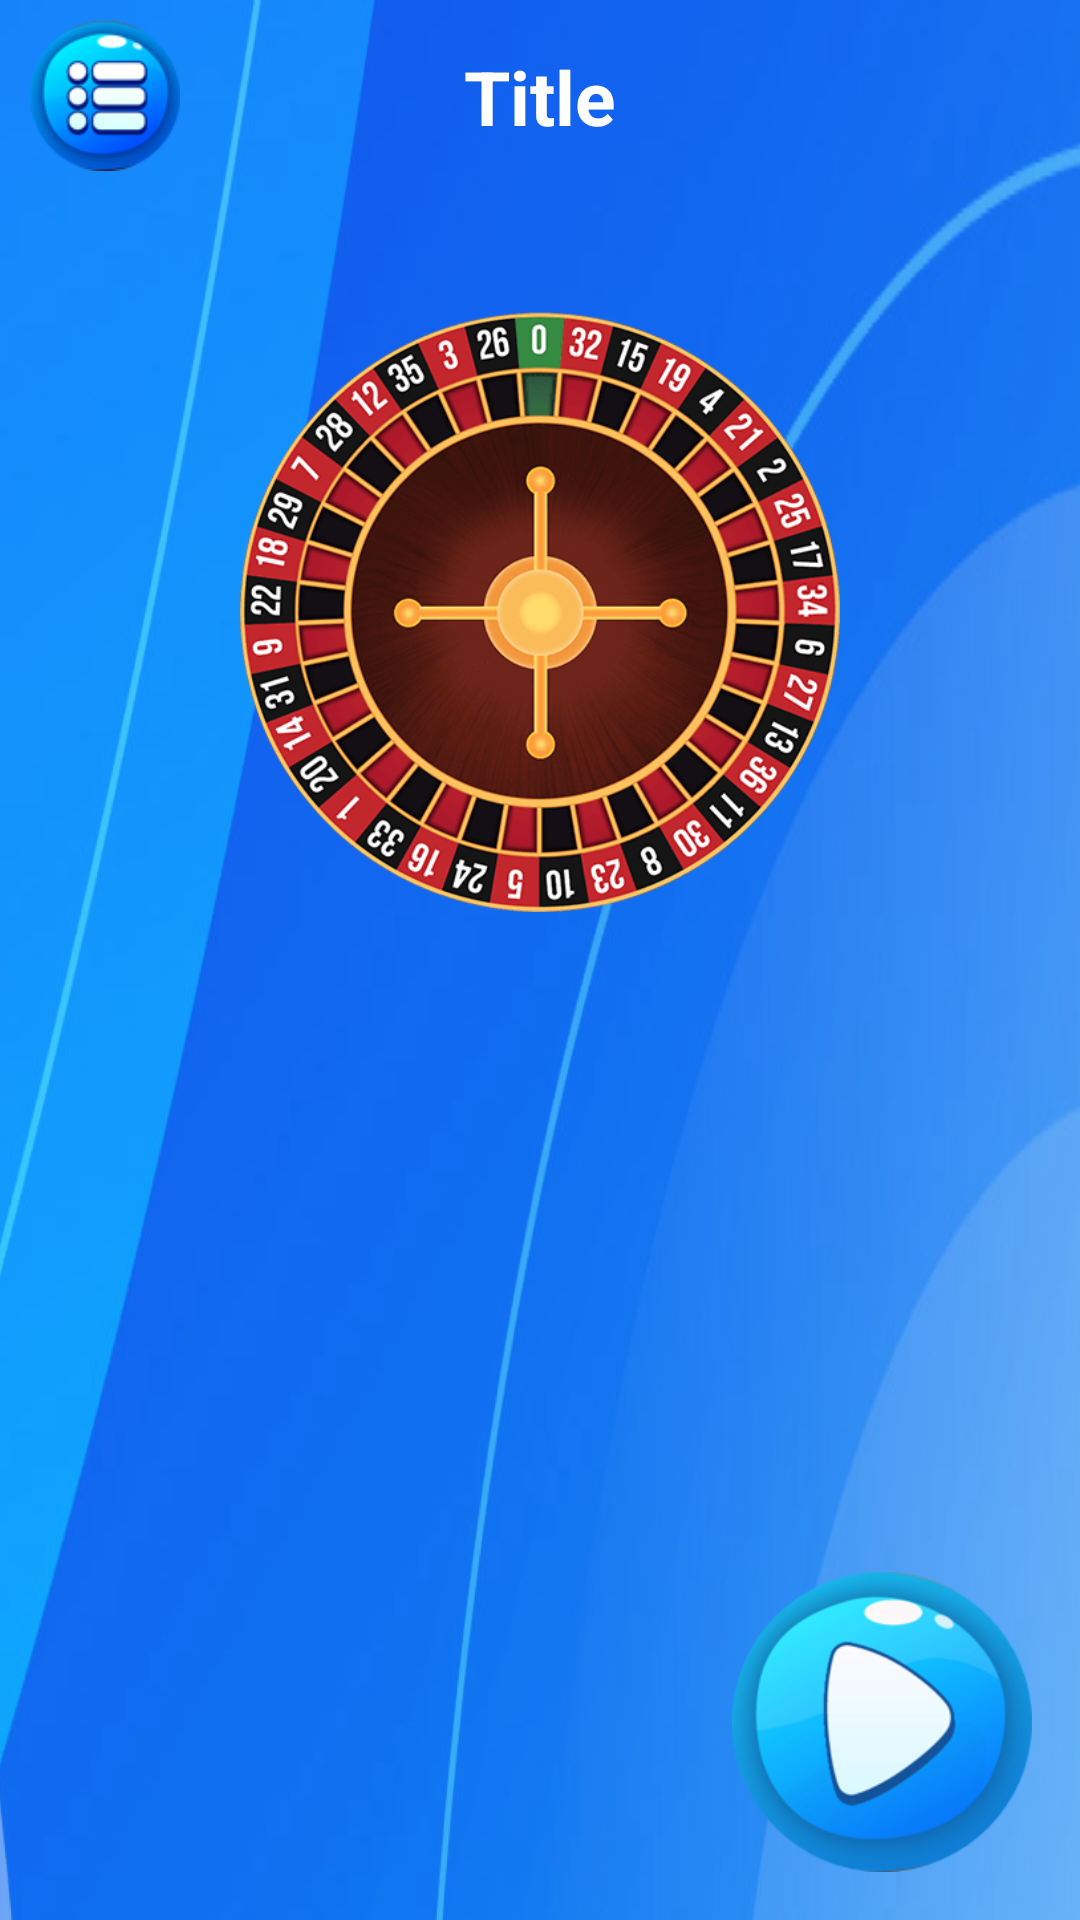

The Android layout XML behind this screen, and the referenced resources:
<!-- AndroidManifest.xml: application theme Theme.FootBallGame -->
<!-- res/layout/fragment_ruletka.xml -->
<?xml version="1.0" encoding="utf-8"?>
<androidx.constraintlayout.widget.ConstraintLayout xmlns:android="http://schemas.android.com/apk/res/android"
    xmlns:app="http://schemas.android.com/apk/res-auto"
    xmlns:tools="http://schemas.android.com/tools"
    android:layout_width="match_parent"
    android:layout_height="match_parent"
    android:background="@drawable/background"
    tools:context=".windows.settings.privacy.PrivacyFragment">

    <androidx.constraintlayout.widget.ConstraintLayout
        android:id="@+id/toolbar"
        android:layout_width="match_parent"
        android:layout_height="?attr/actionBarSize"
        app:layout_constraintEnd_toEndOf="parent"
        app:layout_constraintStart_toStartOf="parent"
        app:layout_constraintTop_toTopOf="parent">

        <ImageView
            android:id="@+id/backStack"
            android:layout_width="50dp"
            android:layout_height="match_parent"
            android:layout_marginStart="10dp"
            android:src="@drawable/menu2"
            app:layout_constraintBottom_toBottomOf="parent"
            app:layout_constraintStart_toStartOf="parent"
            app:layout_constraintTop_toTopOf="parent" />

        <TextView
            android:layout_width="wrap_content"
            android:layout_height="wrap_content"
            android:text="Title"
            android:textColor="@color/white"
            android:textSize="25sp"
            android:textStyle="bold"
            app:layout_constraintBottom_toBottomOf="parent"
            app:layout_constraintEnd_toEndOf="parent"
            app:layout_constraintStart_toStartOf="parent"
            app:layout_constraintTop_toTopOf="parent" />

    </androidx.constraintlayout.widget.ConstraintLayout>

    <ScrollView
        android:layout_width="match_parent"
        android:layout_height="0dp"
        app:layout_constraintTop_toBottomOf="@+id/toolbar"
        app:layout_constraintBottom_toBottomOf="parent"
        app:layout_constraintStart_toStartOf="parent"
        app:layout_constraintEnd_toEndOf="parent">

        <LinearLayout
            android:id="@+id/rouletteContainer"
            android:layout_width="match_parent"
            android:layout_height="wrap_content"
            android:layout_marginHorizontal="20dp"
            android:layout_marginTop="10dp"
            android:gravity="center"
            android:orientation="vertical">
            <ImageView
                android:layout_width="50dp"
                android:layout_height="30sp"
                app:tint="@color/orange"
                android:src="@drawable/arrow_down"/>

            <ImageView
                android:id="@+id/roulette"
                android:layout_width="200dp"
                android:layout_height="200dp"
                android:src="@drawable/ruletka"
                android:scaleType="centerCrop"
                android:onClick="startRotation" />

        </LinearLayout>

    </ScrollView>


    <ImageView
        app:layout_constraintBottom_toBottomOf="parent"
        app:layout_constraintEnd_toEndOf="parent"
        android:layout_marginEnd="16dp"
        android:layout_marginBottom="16dp"
        android:id="@+id/ruletPlay"
        android:layout_gravity="end"
        android:layout_width="100dp"
        android:layout_height="100dp"
        android:src="@drawable/play"/>


</androidx.constraintlayout.widget.ConstraintLayout>
<!-- resources referenced by this layout -->
<resources>
  <color name="orange">#E98A15</color>
  <color name="white">#FFFFFFFF</color>
  <!-- drawable background: png bitmap (drawable, 250096 bytes) -->
  <!-- drawable menu2: png bitmap (drawable, 9728 bytes) -->
  <!-- drawable play: png bitmap (drawable, 40717 bytes) -->
  <!-- drawable ruletka: png bitmap (drawable, 67920 bytes) -->
  <style name="Theme.FootBallGame" parent="Base.Theme.FootBallGame" />
  <style name="Base.Theme.FootBallGame" parent="Theme.Material3.DayNight.NoActionBar">
          
          
          <item name="windowActionBar">false</item>
          <item name="windowNoTitle">true</item>
  
          
          <item name="android:statusBarColor">@color/black</item>
      </style>
  <color name="black">#FF000000</color>
</resources>
